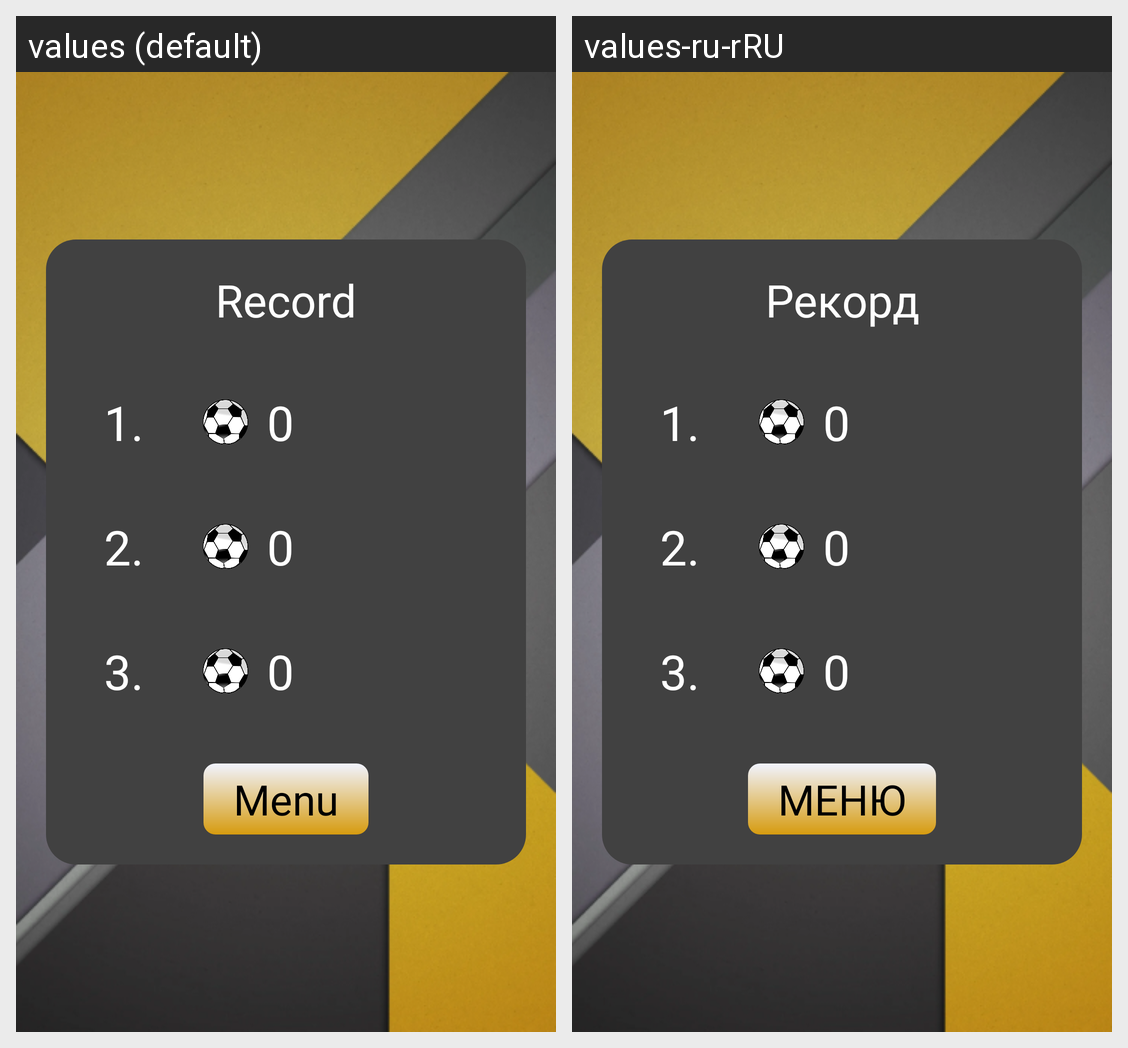

Here is an Android app screen in its default locale and in the app's own translations. Write out the translated-string differences for the strings that appear on this screen.
Android screen res/layout/fragment_record.xml rendered under 2 locales, left to right: values (default), values-ru-rRU. Device: Nexus 5 (rendered at 1080×1920; each locale shown at half size, 540×960, under a caption strip naming it); theme Theme.LotsOfBalls.
Strings drawn on this screen, with the default value and each locale's value (text and hints the layout hard-codes, and strings that could not be matched under every locale, appear in the picture but are not listed):

record
  values: Record
  values-ru-rRU: Рекорд

menu
  values: Menu
  values-ru-rRU: МЕНЮ
